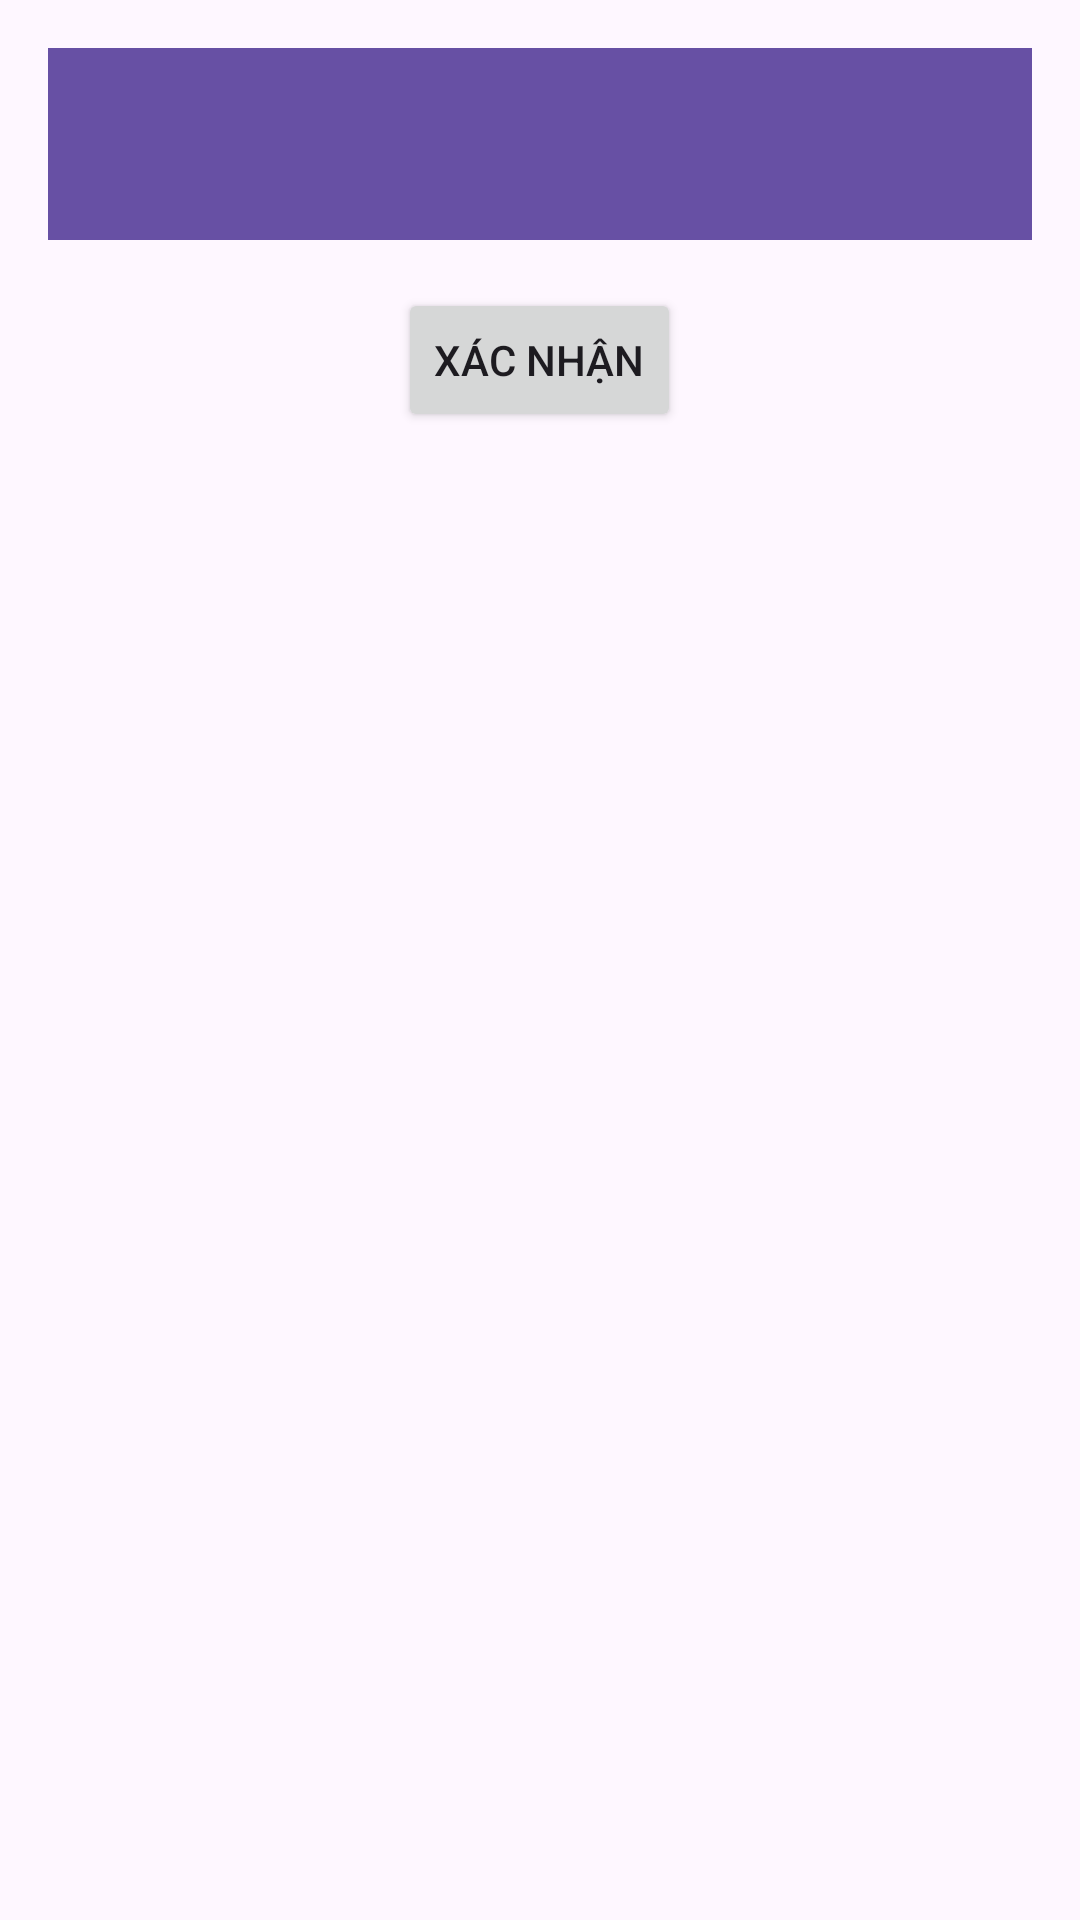

Layout XML and referenced resources for this Android screen:
<!-- AndroidManifest.xml: application theme Theme.MyApp -->
<!-- res/layout/activity_location.xml -->
<?xml version="1.0" encoding="utf-8"?>
<LinearLayout xmlns:android="http://schemas.android.com/apk/res/android"
    android:layout_width="match_parent"
    android:layout_height="match_parent"
    xmlns:app="http://schemas.android.com/apk/res-auto"
    android:orientation="vertical"
    android:padding="16dp">

    <androidx.appcompat.widget.Toolbar
        android:id="@+id/toolbar"
        android:layout_width="match_parent"
        android:layout_height="wrap_content"
        android:background="?attr/colorPrimary"
        android:theme="@style/ThemeOverlay.AppCompat.ActionBar"
        app:popupTheme="@style/ThemeOverlay.AppCompat.Light" />

    <ListView
        android:id="@+id/listViewLocations"
        android:layout_width="match_parent"
        android:layout_height="wrap_content" />

    <Button
        android:id="@+id/buttonConfirm"
        android:layout_width="wrap_content"
        android:layout_height="wrap_content"
        android:text="Xác nhận"
        android:layout_gravity="center_horizontal"
        android:layout_marginTop="16dp" />
</LinearLayout>
<!-- resources referenced by this layout -->
<resources>
  <style name="Theme.MyApp" parent="Base.Theme.MyApp" />
  <style name="Base.Theme.MyApp" parent="Theme.Material3.DayNight.NoActionBar">
          
          
      </style>
</resources>
